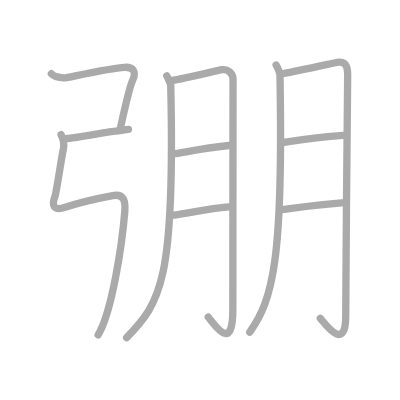
t = 0.00 s
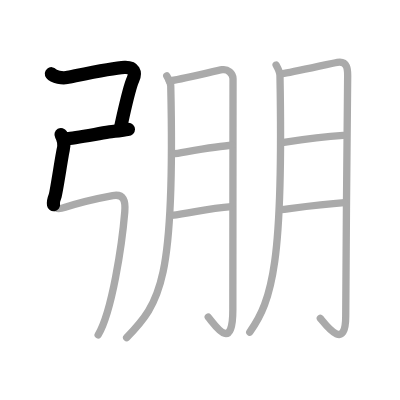
t = 2.25 s
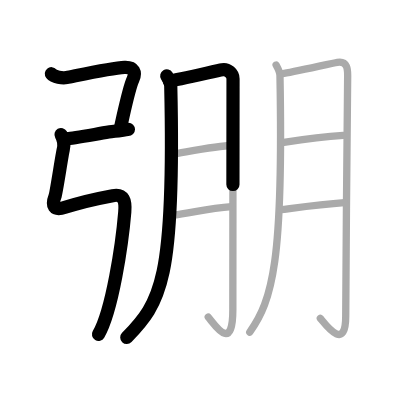
t = 4.50 s
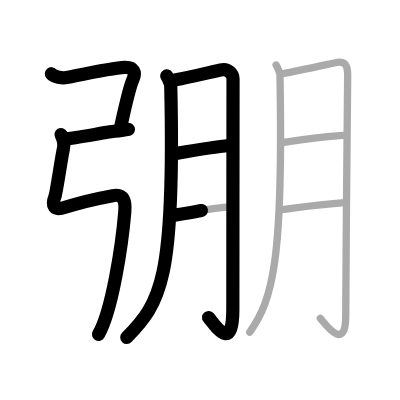
t = 6.50 s
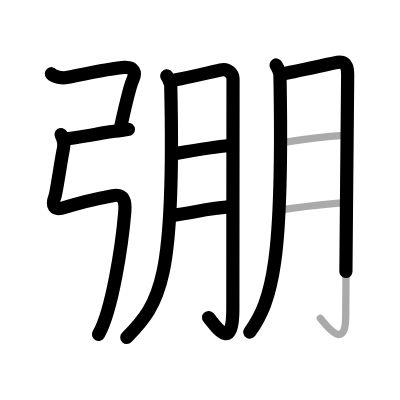
t = 8.75 s
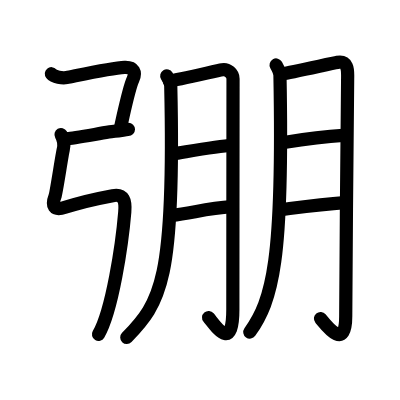
t = 11.00 s

The animated SVG that drew these frames (rendered in a browser with its animation timeline set to each time). Animation: 11 SMIL elements (animate=11); one cycle of 11.00 s.

<?xml version="1.0" standalone="no"?>
<!DOCTYPE svg PUBLIC "-//W3C//DTD SVG 1.1//EN"   "http://www.w3.org/Graphics/SVG/1.1/DTD/svg11.dtd">
<svg width="400px" height="400px"  version="1.1" xmlns="http://www.w3.org/2000/svg">
  <defs>
    <marker id="Triangle" viewBox="0 0 10 10" refX="0" refY="5" markerUnits="strokeWidth" markerWidth="3" style="stroke-opacity:0%;fill:#aaaaaa;" markerHeight="2" orient="auto">
      <path d="M 0 0 L 10 5 L 0 10 z" />
    </marker>
    
    <marker id="Arrow" viewBox="0 0 10 10" refX="5" refY="5" markerUnits="strokeWidth" markerWidth="1.8" style="stroke-opacity:0%;fill:#770000;" markerHeight="2" orient="auto">
      <path d="M 0 4 L 6 4 L 4 1 L 10 5 L 4 9 L 6 6 L 0 6 z" />
        <circle cx="5" cy="5" r="5" />
      </marker>
    
    <marker id="TriangleRed" viewBox="0 0 10 10" refX="0" refY="5" markerUnits="strokeWidth" markerWidth="3" style="stroke-opacity:0%;fill:#CC0000;" markerHeight="2" orient="auto">
      <path d="M 0 0 L 10 5 L 0 10 z" />
    </marker>
    
    <marker id="ArrowRed" viewBox="0 0 10 10" refX="5" refY="5" markerUnits="strokeWidth" markerWidth="1.8" style="stroke-opacity:0%;fill:#CC0000;" markerHeight="2" orient="auto">
      <path d="M 0 4 L 6 4 L 4 1 L 10 5 L 4 9 L 6 6 L 0 6 z" />
        <circle cx="5" cy="5" r="5" />
      </marker>
    
  </defs>
  
  <path style="fill:#ffffff; fill-opacity:100%; fill-rule:evenodd; stroke-width:0;" d="M 0 0 L 400px 0 L 400px 400px L 0 400px L 0 0" />

  <g transform="scale(3.6697247706422 3.6697247706422)">
<path style="fill:none; fill-opacity:0%; fill-rule:evenodd; stroke:#aaaaaa; stroke-opacity:100%; stroke-width: 1.5pt; stroke-linejoin:round; stroke-linecap:round;" d="M14 20.09c0.75 0.91 3.01 1.26 4.19 1.04c2.06-0.38 12.06-2.63 15.77-2.79c2.51-0.1 3.2 1.34 2.24 3.39c-0.68 1.46-1.83 6.21-2.66 9.89c-0.33 1.47-0.62 2.77-0.8 3.62"></path>
<path style="fill:none; fill-opacity:0%; fill-rule:evenodd; stroke:#aaaaaa; stroke-opacity:100%; stroke-width: 1.5pt; stroke-linejoin:round; stroke-linecap:round;" d="M18.25 37.75c1.75 0 12-2 13.25-2s2.5-0.5 3.5-0.5"></path>
<path style="fill:none; fill-opacity:0%; fill-rule:evenodd; stroke:#aaaaaa; stroke-opacity:100%; stroke-width: 1.5pt; stroke-linejoin:round; stroke-linecap:round;" d="M16.63 36.68c0.55 0.96 0.96 2.56 0.61 4.08C16.83 42.5 15.35 52.53 15 53.44c-1 2.56-0.43 4.12 2.75 3.06c3-1 8.8-2.42 12.96-3.19c3.04-0.56 3.54 1.44 3.29 4.44c-0.74 8.91-3.47 27.2-7.25 33.5c-3.75 6.25-6"></path>
<path style="fill:none; fill-opacity:0%; fill-rule:evenodd; stroke:#aaaaaa; stroke-opacity:100%; stroke-width: 1.5pt; stroke-linejoin:round; stroke-linecap:round;" d="M45.44 20.69c0.55 0.93 1.07 1.84 1.09 2.79C47.75 76.5 43.75 82.5 34.51 92"></path>
<path style="fill:none; fill-opacity:0%; fill-rule:evenodd; stroke:#aaaaaa; stroke-opacity:100%; stroke-width: 1.5pt; stroke-linejoin:round; stroke-linecap:round;" d="M46.13 22.05c2.19-0.23 12.83-2.77 14.45-3.06c1.42-0.25 2.92 1.02 2.92 2.48c0 7.9-0.05 45.53-0.05 62.86c0 12.08-4.88 4.18-6.7 2.09"></path>
<path style="fill:none; fill-opacity:0%; fill-rule:evenodd; stroke:#aaaaaa; stroke-opacity:100%; stroke-width: 1.5pt; stroke-linejoin:round; stroke-linecap:round;" d="M47.13 41.94c3.1-0.46 11.9-2.13 16.1-2.36"></path>
<path style="fill:none; fill-opacity:0%; fill-rule:evenodd; stroke:#aaaaaa; stroke-opacity:100%; stroke-width: 1.5pt; stroke-linejoin:round; stroke-linecap:round;" d="M46.72 58.71c5.84-0.7 9.62-1.93 16.37-2.39"></path>
<path style="fill:none; fill-opacity:0%; fill-rule:evenodd; stroke:#aaaaaa; stroke-opacity:100%; stroke-width: 1.5pt; stroke-linejoin:round; stroke-linecap:round;" d="M75.24 17.71c0.53 0.95 1.04 1.88 1.05 2.85c0.96 50.7-2.04 61.2-8.23 69.95"></path>
<path style="fill:none; fill-opacity:0%; fill-rule:evenodd; stroke:#aaaaaa; stroke-opacity:100%; stroke-width: 1.5pt; stroke-linejoin:round; stroke-linecap:round;" d="M76.99 20.08c2.11-0.24 13.37-2.82 14.94-3.08c2.81-0.47 2.81 2.06 2.81 3.56c0 8.06-0.53 47.93-0.53 65.62c0 9.57-5.16 2.69-6.92 0.56"></path>
<path style="fill:none; fill-opacity:0%; fill-rule:evenodd; stroke:#aaaaaa; stroke-opacity:100%; stroke-width: 1.5pt; stroke-linejoin:round; stroke-linecap:round;" d="M77.35 38.81c2.99-0.47 12.12-1.66 16.17-1.9"></path>
<path style="fill:none; fill-opacity:0%; fill-rule:evenodd; stroke:#aaaaaa; stroke-opacity:100%; stroke-width: 1.5pt; stroke-linejoin:round; stroke-linecap:round;" d="M76.47 57.15c5.62-0.71 10.9-1.45 17.4-1.92"></path>

<path style="fill:none; fill-opacity:0%; fill-rule:evenodd; stroke:#000000; stroke-opacity:100%; stroke-width: 2.7pt; stroke-linejoin:round; stroke-linecap:round;" d="M14 20.09c0.75 0.91 3.01 1.26 4.19 1.04c2.06-0.38 12.06-2.63 15.77-2.79c2.51-0.1 3.2 1.34 2.24 3.39c-0.68 1.46-1.83 6.21-2.66 9.89c-0.33 1.47-0.62 2.77-0.8 3.62" pathLength="100" stroke-dashoffset="100" stroke-dasharray="100 105"><animate id="dashAnim1" attributeName="stroke-dashoffset" from="100" to="0" dur="1s" calcMode="linear" fill="freeze"/></path>
<path style="fill:none; fill-opacity:0%; fill-rule:evenodd; stroke:#000000; stroke-opacity:100%; stroke-width: 2.7pt; stroke-linejoin:round; stroke-linecap:round;" d="M18.25 37.75c1.75 0 12-2 13.25-2s2.5-0.5 3.5-0.5" pathLength="100" stroke-dashoffset="100" stroke-dasharray="100 105"><animate id="dashAnim2" attributeName="stroke-dashoffset" from="100" to="0" dur="1s" calcMode="linear" begin="dashAnim1.end" fill="freeze"/></path>
<path style="fill:none; fill-opacity:0%; fill-rule:evenodd; stroke:#000000; stroke-opacity:100%; stroke-width: 2.7pt; stroke-linejoin:round; stroke-linecap:round;" d="M16.63 36.68c0.55 0.96 0.96 2.56 0.61 4.08C16.83 42.5 15.35 52.53 15 53.44c-1 2.56-0.43 4.12 2.75 3.06c3-1 8.8-2.42 12.96-3.19c3.04-0.56 3.54 1.44 3.29 4.44c-0.74 8.91-3.47 27.2-7.25 33.5c-3.75 6.25-6" pathLength="100" stroke-dashoffset="100" stroke-dasharray="100 105"><animate id="dashAnim3" attributeName="stroke-dashoffset" from="100" to="0" dur="1s" calcMode="linear" begin="dashAnim2.end" fill="freeze"/></path>
<path style="fill:none; fill-opacity:0%; fill-rule:evenodd; stroke:#000000; stroke-opacity:100%; stroke-width: 2.7pt; stroke-linejoin:round; stroke-linecap:round;" d="M45.44 20.69c0.55 0.93 1.07 1.84 1.09 2.79C47.75 76.5 43.75 82.5 34.51 92" pathLength="100" stroke-dashoffset="100" stroke-dasharray="100 105"><animate id="dashAnim4" attributeName="stroke-dashoffset" from="100" to="0" dur="1s" calcMode="linear" begin="dashAnim3.end" fill="freeze"/></path>
<path style="fill:none; fill-opacity:0%; fill-rule:evenodd; stroke:#000000; stroke-opacity:100%; stroke-width: 2.7pt; stroke-linejoin:round; stroke-linecap:round;" d="M46.13 22.05c2.19-0.23 12.83-2.77 14.45-3.06c1.42-0.25 2.92 1.02 2.92 2.48c0 7.9-0.05 45.53-0.05 62.86c0 12.08-4.88 4.18-6.7 2.09" pathLength="100" stroke-dashoffset="100" stroke-dasharray="100 105"><animate id="dashAnim5" attributeName="stroke-dashoffset" from="100" to="0" dur="1s" calcMode="linear" begin="dashAnim4.end" fill="freeze"/></path>
<path style="fill:none; fill-opacity:0%; fill-rule:evenodd; stroke:#000000; stroke-opacity:100%; stroke-width: 2.7pt; stroke-linejoin:round; stroke-linecap:round;" d="M47.13 41.94c3.1-0.46 11.9-2.13 16.1-2.36" pathLength="100" stroke-dashoffset="100" stroke-dasharray="100 105"><animate id="dashAnim6" attributeName="stroke-dashoffset" from="100" to="0" dur="1s" calcMode="linear" begin="dashAnim5.end" fill="freeze"/></path>
<path style="fill:none; fill-opacity:0%; fill-rule:evenodd; stroke:#000000; stroke-opacity:100%; stroke-width: 2.7pt; stroke-linejoin:round; stroke-linecap:round;" d="M46.72 58.71c5.84-0.7 9.62-1.93 16.37-2.39" pathLength="100" stroke-dashoffset="100" stroke-dasharray="100 105"><animate id="dashAnim7" attributeName="stroke-dashoffset" from="100" to="0" dur="1s" calcMode="linear" begin="dashAnim6.end" fill="freeze"/></path>
<path style="fill:none; fill-opacity:0%; fill-rule:evenodd; stroke:#000000; stroke-opacity:100%; stroke-width: 2.7pt; stroke-linejoin:round; stroke-linecap:round;" d="M75.24 17.71c0.53 0.95 1.04 1.88 1.05 2.85c0.96 50.7-2.04 61.2-8.23 69.95" pathLength="100" stroke-dashoffset="100" stroke-dasharray="100 105"><animate id="dashAnim8" attributeName="stroke-dashoffset" from="100" to="0" dur="1s" calcMode="linear" begin="dashAnim7.end" fill="freeze"/></path>
<path style="fill:none; fill-opacity:0%; fill-rule:evenodd; stroke:#000000; stroke-opacity:100%; stroke-width: 2.7pt; stroke-linejoin:round; stroke-linecap:round;" d="M76.99 20.08c2.11-0.24 13.37-2.82 14.94-3.08c2.81-0.47 2.81 2.06 2.81 3.56c0 8.06-0.53 47.93-0.53 65.62c0 9.57-5.16 2.69-6.92 0.56" pathLength="100" stroke-dashoffset="100" stroke-dasharray="100 105"><animate id="dashAnim9" attributeName="stroke-dashoffset" from="100" to="0" dur="1s" calcMode="linear" begin="dashAnim8.end" fill="freeze"/></path>
<path style="fill:none; fill-opacity:0%; fill-rule:evenodd; stroke:#000000; stroke-opacity:100%; stroke-width: 2.7pt; stroke-linejoin:round; stroke-linecap:round;" d="M77.35 38.81c2.99-0.47 12.12-1.66 16.17-1.9" pathLength="100" stroke-dashoffset="100" stroke-dasharray="100 105"><animate id="dashAnim10" attributeName="stroke-dashoffset" from="100" to="0" dur="1s" calcMode="linear" begin="dashAnim9.end" fill="freeze"/></path>
<path style="fill:none; fill-opacity:0%; fill-rule:evenodd; stroke:#000000; stroke-opacity:100%; stroke-width: 2.7pt; stroke-linejoin:round; stroke-linecap:round;" d="M76.47 57.15c5.62-0.71 10.9-1.45 17.4-1.92" pathLength="100" stroke-dashoffset="100" stroke-dasharray="100 105"><animate id="dashAnim11" attributeName="stroke-dashoffset" from="100" to="0" dur="1s" calcMode="linear" begin="dashAnim10.end" fill="freeze"/></path>

</g>

</svg>  
          
